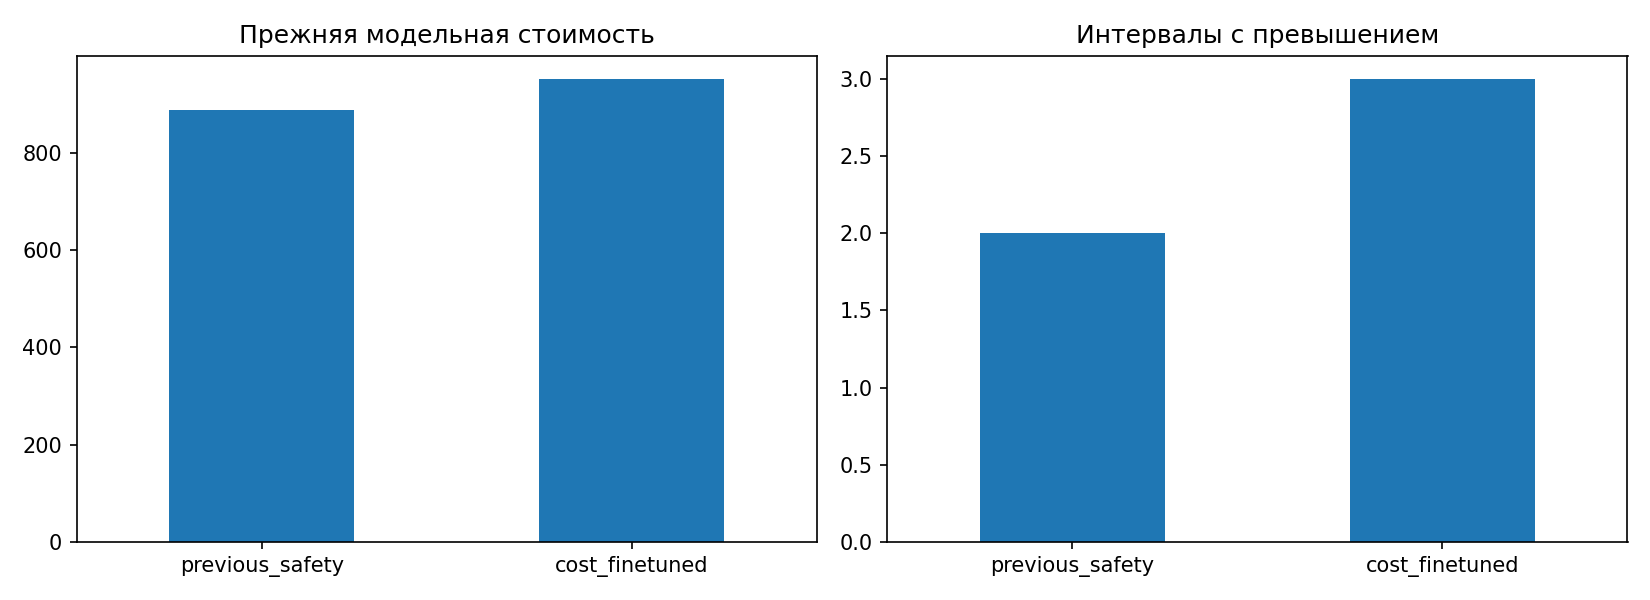

Source data for this figure (header and first rows):
, cost, server_cost, overload_cost, migration_cost, overloaded_slots, excess_requests, moved_mb, mean_shards, changes
previous_safety, 889.6, 854.0, 9.61, 26.04, 2.0, 2599, 134.7, 4.448, 31.0
cost_finetuned, 952.2, 931.0, 14.11, 7.137, 3.0, 3816, 36.91, 4.849, 8.0
